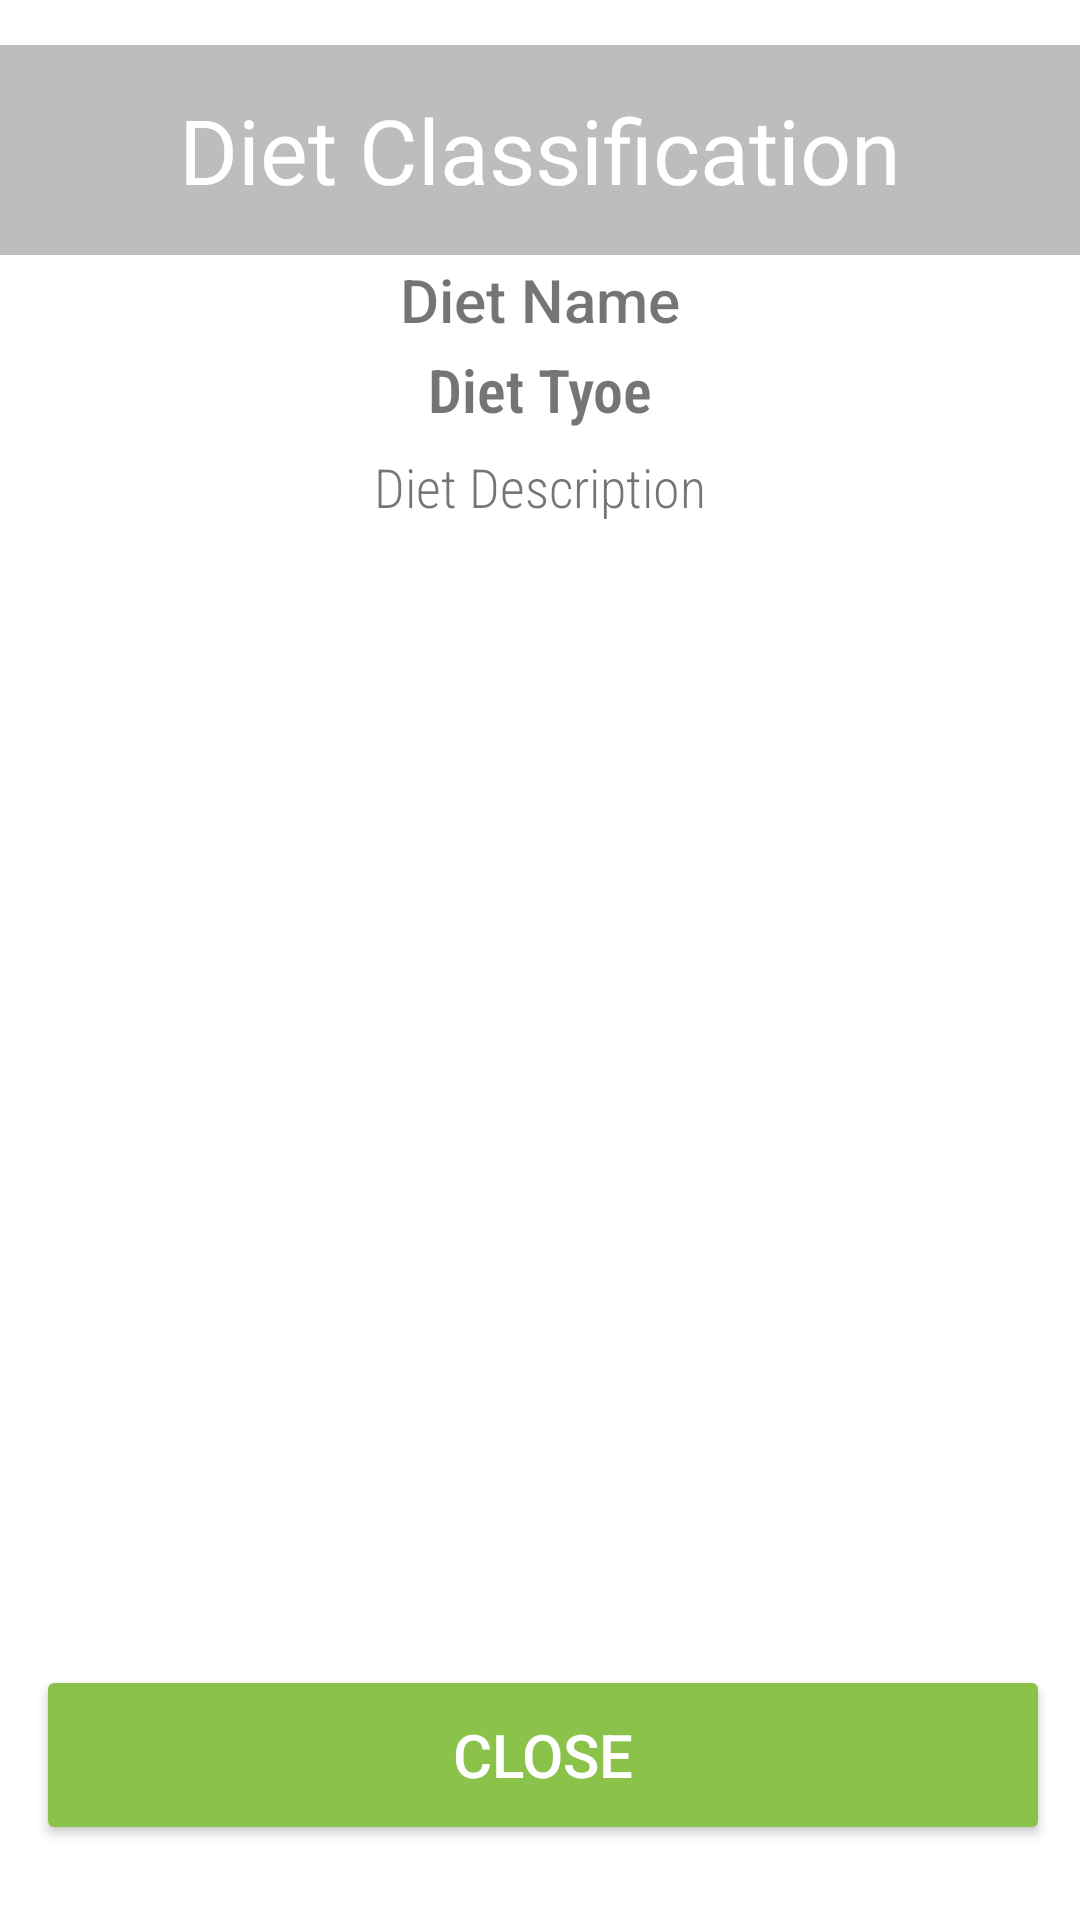

Reconstruct the res/layout file that produces this screen, plus the resources it refers to.
<!-- AndroidManifest.xml: application theme Theme.Vegit_Capstone -->
<!-- res/layout/search_dialog.xml -->
<?xml version="1.0" encoding="utf-8"?>
<RelativeLayout xmlns:android="http://schemas.android.com/apk/res/android"
    android:layout_width="350dp"
    android:layout_height="match_parent"
    xmlns:app="http://schemas.android.com/apk/res-auto"
    android:gravity="center"
    app:layout_constraintCircleRadius="10dp"
    android:orientation="vertical">

    <TextView
        android:id="@+id/search_dialog_title"
        android:layout_width="match_parent"
        android:layout_height="70dp"
        android:background="#bdbdbd"
        android:gravity="center"
        android:text="Diet Classification"
        android:textColor="#fff"
        android:textSize="30sp" />

    <TextView
        android:id="@+id/search_diet_detail"
        android:layout_width="match_parent"
        android:layout_height="30dp"
        android:layout_below="@id/search_dialog_title"
        android:gravity="center"
        android:fontFamily="sans-serif-medium"
        android:text="Diet Name"
        android:textSize="20sp" />
    <TextView
        android:id="@+id/search_diet_type"
        android:layout_width="match_parent"
        android:layout_height="30dp"
        android:layout_below="@id/search_diet_detail"
        android:gravity="center"
        android:fontFamily="sans-serif-condensed-light"
        android:textStyle="bold"
        android:text="Diet Tyoe"
        android:textSize="20sp" />

    <ScrollView
        android:layout_width="match_parent"
        android:layout_height="400dp"
        android:id="@+id/scrollDiet"
        android:layout_below="@id/search_diet_type">

        <LinearLayout
            android:layout_width="match_parent"
            android:layout_height="wrap_content"
            android:orientation="vertical" >

            <TextView
                android:id="@+id/search_diet_description"
                android:layout_width="match_parent"
                android:layout_height="wrap_content"
                android:fontFamily="sans-serif-condensed-light"
                android:gravity="center"
                android:padding="5dp"
                android:text="Diet Description"
                android:textSize="18sp" />
        </LinearLayout>
    </ScrollView>


    <LinearLayout
        android:layout_width="match_parent"
        android:layout_height="wrap_content"
        android:layout_margin="10dp"
        android:layout_below="@id/scrollDiet"
        android:layout_marginTop="5dp"
        android:orientation="horizontal">

        <View
            android:layout_width="2dp"
            android:layout_height="match_parent"
            android:background="#fff" />

        <Button
            android:id="@+id/search_dialog_done"
            android:layout_width="190dp"
            android:layout_height="60dp"
            android:layout_weight=".5"
            android:backgroundTint="#8BC34A"
            android:text="Close"
            android:textColor="#fff"
            android:textSize="20dp" />

    </LinearLayout>


</RelativeLayout>
<!-- resources referenced by this layout -->
<resources>
  <style name="Theme.Vegit_Capstone" parent="Theme.MaterialComponents.DayNight.DarkActionBar">
          
          <item name="colorPrimary">@color/purple_500</item>
          <item name="colorPrimaryVariant">@color/purple_700</item>
          <item name="colorOnPrimary">@color/white</item>
          
          <item name="colorSecondary">@color/teal_200</item>
          <item name="colorSecondaryVariant">@color/teal_700</item>
          <item name="colorOnSecondary">@color/black</item>
          
          <item name="android:statusBarColor" tools:targetApi="l">?attr/colorPrimaryVariant</item>
          
      </style>
  <color name="purple_500">#6FC000</color>
  <color name="purple_700">#FF3700B3</color>
  <color name="white">#FFFFFFFF</color>
  <color name="teal_200">#FF03DAC5</color>
  <color name="teal_700">#FF018786</color>
  <color name="black">#FF000000</color>
</resources>
